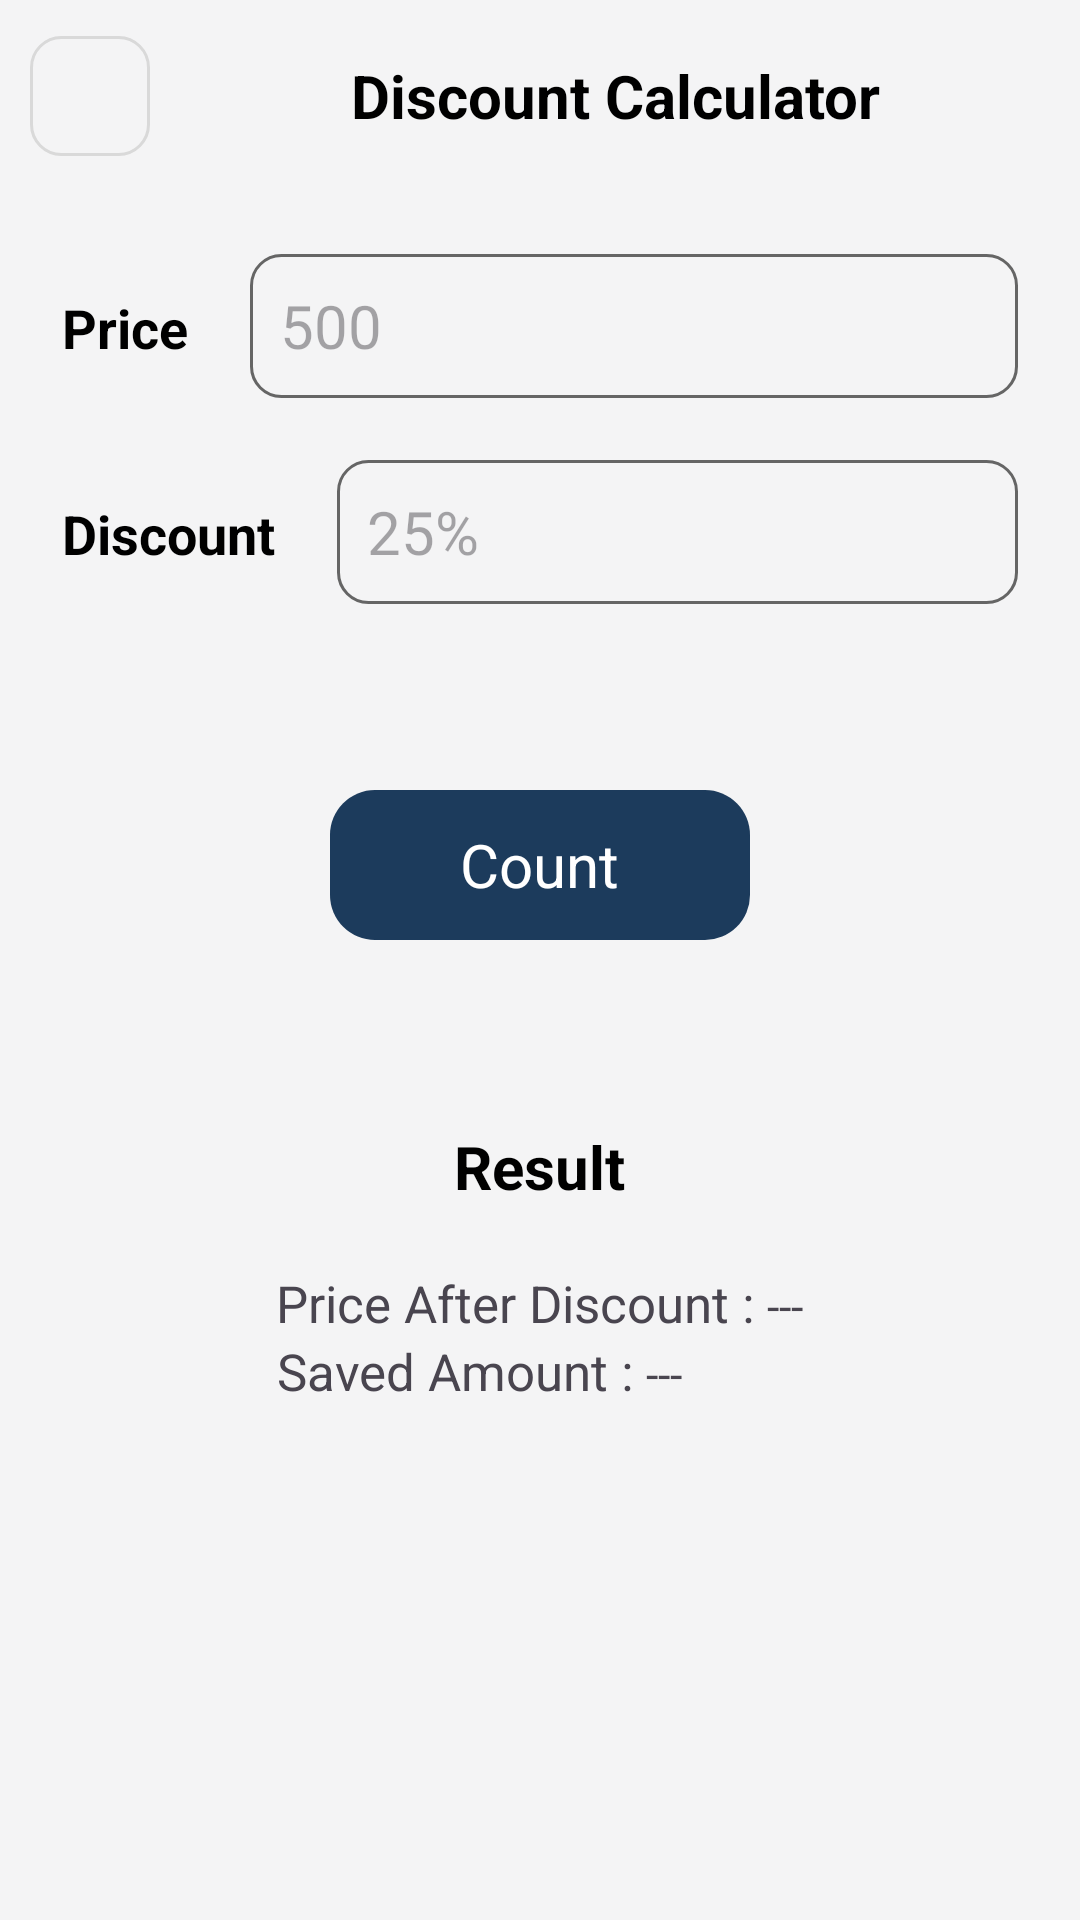

Produce the Android XML layout that renders to this screen, including the resource entries it uses.
<!-- AndroidManifest.xml: application theme Theme.MasterCalculator -->
<!-- res/layout/activity_discount.xml -->
<?xml version="1.0" encoding="utf-8"?>
<LinearLayout xmlns:android="http://schemas.android.com/apk/res/android"
    xmlns:app="http://schemas.android.com/apk/res-auto"
    xmlns:tools="http://schemas.android.com/tools"
    android:layout_width="match_parent"
    android:layout_height="match_parent"
    android:background="@color/lightGray"
    android:orientation="vertical"
    tools:context=".CalculationUtilitiesActivity">

    <LinearLayout
        android:layout_width="match_parent"
        android:layout_height="?actionBarSize"
        android:gravity="center_vertical"
        android:orientation="horizontal">

        <LinearLayout
            android:id="@+id/back"
            android:layout_width="40dp"
            android:layout_height="40dp"
            android:layout_marginStart="10dp"
            android:background="@drawable/back_button_shape"
            android:gravity="center">

            <ImageView
                android:layout_width="wrap_content"
                android:layout_height="wrap_content"
                android:src="@drawable/baseline_arrow_back_24" />
        </LinearLayout>

        <TextView
            android:layout_width="match_parent"
            android:layout_height="wrap_content"
            android:text="Discount Calculator"
            android:textAlignment="center"
            android:textColor="@color/black"
            android:textSize="20dp"
            android:textStyle="bold" />

        <TextView
            android:layout_width="wrap_content"
            android:layout_height="wrap_content"
            android:textSize="20dp" />


    </LinearLayout>


    <LinearLayout
        android:layout_width="match_parent"
        android:layout_height="wrap_content"
        android:layout_marginHorizontal="10pt"
        android:layout_marginTop="10pt">

        <TextView
            android:layout_width="wrap_content"
            android:layout_height="wrap_content"
            android:layout_marginEnd="10pt"
            android:layout_marginBottom="10dp"
            android:text="Price"
            android:textColor="@color/black"
            android:textSize="18sp"
            android:textStyle="bold"
            app:layout_constraintStart_toEndOf="@+id/editTextReturn" />


        <EditText
            android:id="@+id/editTextPrice"
            android:layout_width="match_parent"
            android:layout_height="48dp"
            android:background="@drawable/custom_edittext_shape"
            android:hint="500"
            android:inputType="number"
            android:padding="10dp"
            android:textSize="20sp" />

    </LinearLayout>

    <LinearLayout
        android:layout_width="match_parent"
        android:layout_height="wrap_content"
        android:layout_marginHorizontal="10pt"
        android:layout_marginTop="10pt">

        <TextView
            android:layout_width="wrap_content"
            android:layout_height="wrap_content"
            android:layout_marginEnd="10pt"
            android:layout_marginBottom="10dp"
            android:text="Discount"
            android:textColor="@color/black"
            android:textSize="18sp"
            android:textStyle="bold" />

        <EditText
            android:id="@+id/editDiscount"
            android:layout_width="match_parent"
            android:layout_height="48dp"
            android:background="@drawable/custom_edittext_shape"
            android:hint="25%"
            android:inputType="number"
            android:padding="10dp"
            android:textSize="20sp" />

    </LinearLayout>


    <LinearLayout
        android:layout_width="match_parent"
        android:gravity="center_horizontal"
        android:layout_marginTop="20pt"
        android:layout_height="wrap_content">
        <LinearLayout
            android:onClick="count"
            android:layout_width="140dp"
            android:layout_height="50dp"
            android:layout_margin="10pt"
            android:background="@drawable/custom_calculate_shape"
            android:gravity="center">

            <TextView
                android:layout_width="wrap_content"
                android:layout_height="wrap_content"
                android:text="Count"
                android:textColor="@color/white"
                android:textSize="20sp"/>

        </LinearLayout>

    </LinearLayout>


    <LinearLayout
        android:layout_width="wrap_content"
        android:layout_height="wrap_content"
        android:layout_weight="1"
        android:layout_gravity="center_horizontal"
        android:orientation="vertical">

        <TextView
            android:layout_width="match_parent"
            android:layout_height="wrap_content"
            android:text="Result"
            android:layout_marginBottom="10pt"
            android:layout_marginTop="20pt"
            android:textAlignment="center"
            android:textStyle="bold"
            android:textColor="@color/black"
            android:textSize="20sp"
            />

        <LinearLayout
            android:layout_width="match_parent"
            android:layout_height="wrap_content"
            android:orientation="horizontal">
            <TextView
                android:layout_width="wrap_content"
                android:layout_height="wrap_content"
                android:text="Price After Discount : "
                android:textAlignment="center"
                android:textSize="17sp"/>

            <TextView
                android:id="@+id/textViewDiscount"
                android:layout_width="match_parent"
                android:layout_height="wrap_content"
                android:text="---"
                android:textSize="15sp"/>
        </LinearLayout>

        <LinearLayout
            android:layout_width="match_parent"
            android:layout_height="wrap_content"
            android:orientation="horizontal">
            <TextView
                android:layout_width="wrap_content"
                android:layout_height="wrap_content"
                android:text="Saved Amount : "
                android:textAlignment="center"
                android:textSize="17sp"/>

            <TextView
                android:id="@+id/textViewSavedAmount"
                android:layout_width="match_parent"
                android:layout_height="wrap_content"
                android:text="---"
                android:textSize="15sp"/>
        </LinearLayout>



    </LinearLayout>



</LinearLayout>
<!-- resources referenced by this layout -->
<resources>
  <color name="black">#FF000000</color>
  <color name="lightGray">#F4F4F5</color>
  <color name="white">#FFFFFFFF</color>
  <!-- drawable back_button_shape (drawable) -->
  <selector xmlns:android="http://schemas.android.com/apk/res/android"
      android:layout_height="wrap_content"
      android:layout_width="wrap_content">
      <item>
          <shape android:shape="rectangle">
              <solid android:color="@color/lightGray"/>
              <corners android:radius="10dp" />
              <stroke
                  android:width="1dp"
                  android:color="@color/Gray"
                  />
          </shape>
      </item>
  </selector>
  <!-- drawable custom_calculate_shape (drawable) -->
  <selector xmlns:android="http://schemas.android.com/apk/res/android"
      android:layout_height="wrap_content"
      android:layout_width="wrap_content">
      <item>
          <shape android:shape="rectangle">
              <solid android:color="@color/darkBlue"/>
              <corners android:radius="15dp" />
  
          </shape>
      </item>
  </selector>
  <!-- drawable custom_edittext_shape (drawable) -->
  <selector xmlns:android="http://schemas.android.com/apk/res/android"
      android:layout_height="wrap_content"
      android:layout_width="wrap_content">
      <item>
          <shape android:shape="rectangle">
              <solid android:color="@color/lightGray"/>
              <corners android:radius="10dp" />
              <stroke
                  android:width="1dp"
                  android:color="@color/darkGray"
                  />
          </shape>
      </item>
  </selector>
  <style name="Theme.MasterCalculator" parent="Base.Theme.MasterCalculator" />
  <color name="Gray">#D9D9D9</color>
  <color name="darkBlue">#1C3B5C</color>
  <color name="darkGray">#656565</color>
  <style name="Base.Theme.MasterCalculator" parent="Theme.Material3.DayNight.NoActionBar">
          
          
      </style>
</resources>
